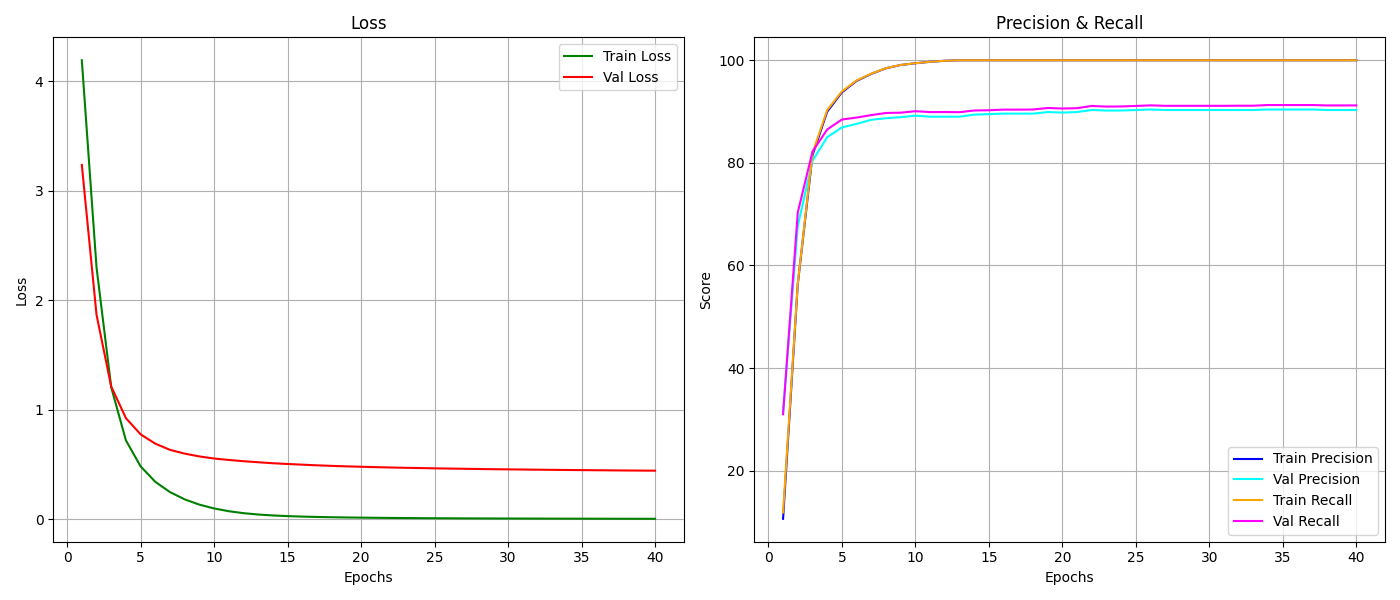

Values plotted in this chart, from the file beside it:
epoch, train_loss, train_r, train_p, val_loss, val_r, val_p
1, 4.191, 10.61, 11.85, 3.235, 31.5, 31
2, 2.3, 56.33, 56.46, 1.867, 67.7, 70.33
3, 1.204, 81.46, 81.91, 1.211, 80.4, 82.18
4, 0.7189, 89.97, 90.29, 0.922, 85.0, 86.5
5, 0.4814, 93.74, 93.92, 0.7741, 86.9, 88.45
6, 0.3403, 95.97, 96.06, 0.6889, 87.6, 88.83
7, 0.2465, 97.34, 97.39, 0.6323, 88.4, 89.31
8, 0.18, 98.44, 98.46, 0.5979, 88.7, 89.72
9, 0.1319, 99.07, 99.08, 0.5724, 88.9, 89.78
10, 0.09712, 99.41, 99.42, 0.5532, 89.2, 90.07
11, 0.07186, 99.7, 99.7, 0.5401, 89, 89.9
12, 0.05401, 99.9, 99.9, 0.5287, 89, 89.91
13, 0.04174, 100.0, 100.0, 0.5192, 89, 89.88
14, 0.03327, 100.0, 100.0, 0.5101, 89.4, 90.2
15, 0.02718, 100.0, 100.0, 0.5032, 89.5, 90.26
16, 0.02284, 100.0, 100.0, 0.4971, 89.6, 90.37
17, 0.01948, 100.0, 100.0, 0.4911, 89.6, 90.37
18, 0.01692, 100.0, 100.0, 0.4861, 89.6, 90.4
19, 0.01484, 100.0, 100.0, 0.4817, 89.9, 90.7
20, 0.01314, 100.0, 100.0, 0.4779, 89.8, 90.59
21, 0.01172, 100.0, 100.0, 0.4745, 89.9, 90.66
22, 0.01051, 100.0, 100.0, 0.4713, 90.3, 91.09
23, 0.009505, 100.0, 100.0, 0.4684, 90.2, 90.97
24, 0.008613, 100.0, 100.0, 0.4662, 90.2, 90.99
25, 0.00784, 100.0, 100.0, 0.4636, 90.3, 91.09
26, 0.007177, 100.0, 100.0, 0.4615, 90.4, 91.21
27, 0.006588, 100.0, 100.0, 0.4594, 90.3, 91.12
28, 0.006068, 100.0, 100.0, 0.4576, 90.3, 91.12
29, 0.005597, 100.0, 100.0, 0.4555, 90.3, 91.12
30, 0.005176, 100.0, 100.0, 0.4542, 90.3, 91.12
31, 0.004815, 100.0, 100.0, 0.4527, 90.3, 91.12
32, 0.004478, 100.0, 100.0, 0.4512, 90.3, 91.14
33, 0.004174, 100.0, 100.0, 0.4498, 90.3, 91.14
34, 0.003899, 100.0, 100.0, 0.4485, 90.4, 91.27
35, 0.003648, 100.0, 100.0, 0.4474, 90.4, 91.27
36, 0.003416, 100.0, 100.0, 0.4463, 90.4, 91.27
37, 0.003206, 100.0, 100.0, 0.4451, 90.4, 91.27
38, 0.003014, 100.0, 100.0, 0.444, 90.3, 91.2
39, 0.002836, 100.0, 100.0, 0.4431, 90.3, 91.2
40, 0.002671, 100.0, 100.0, 0.4422, 90.3, 91.2
